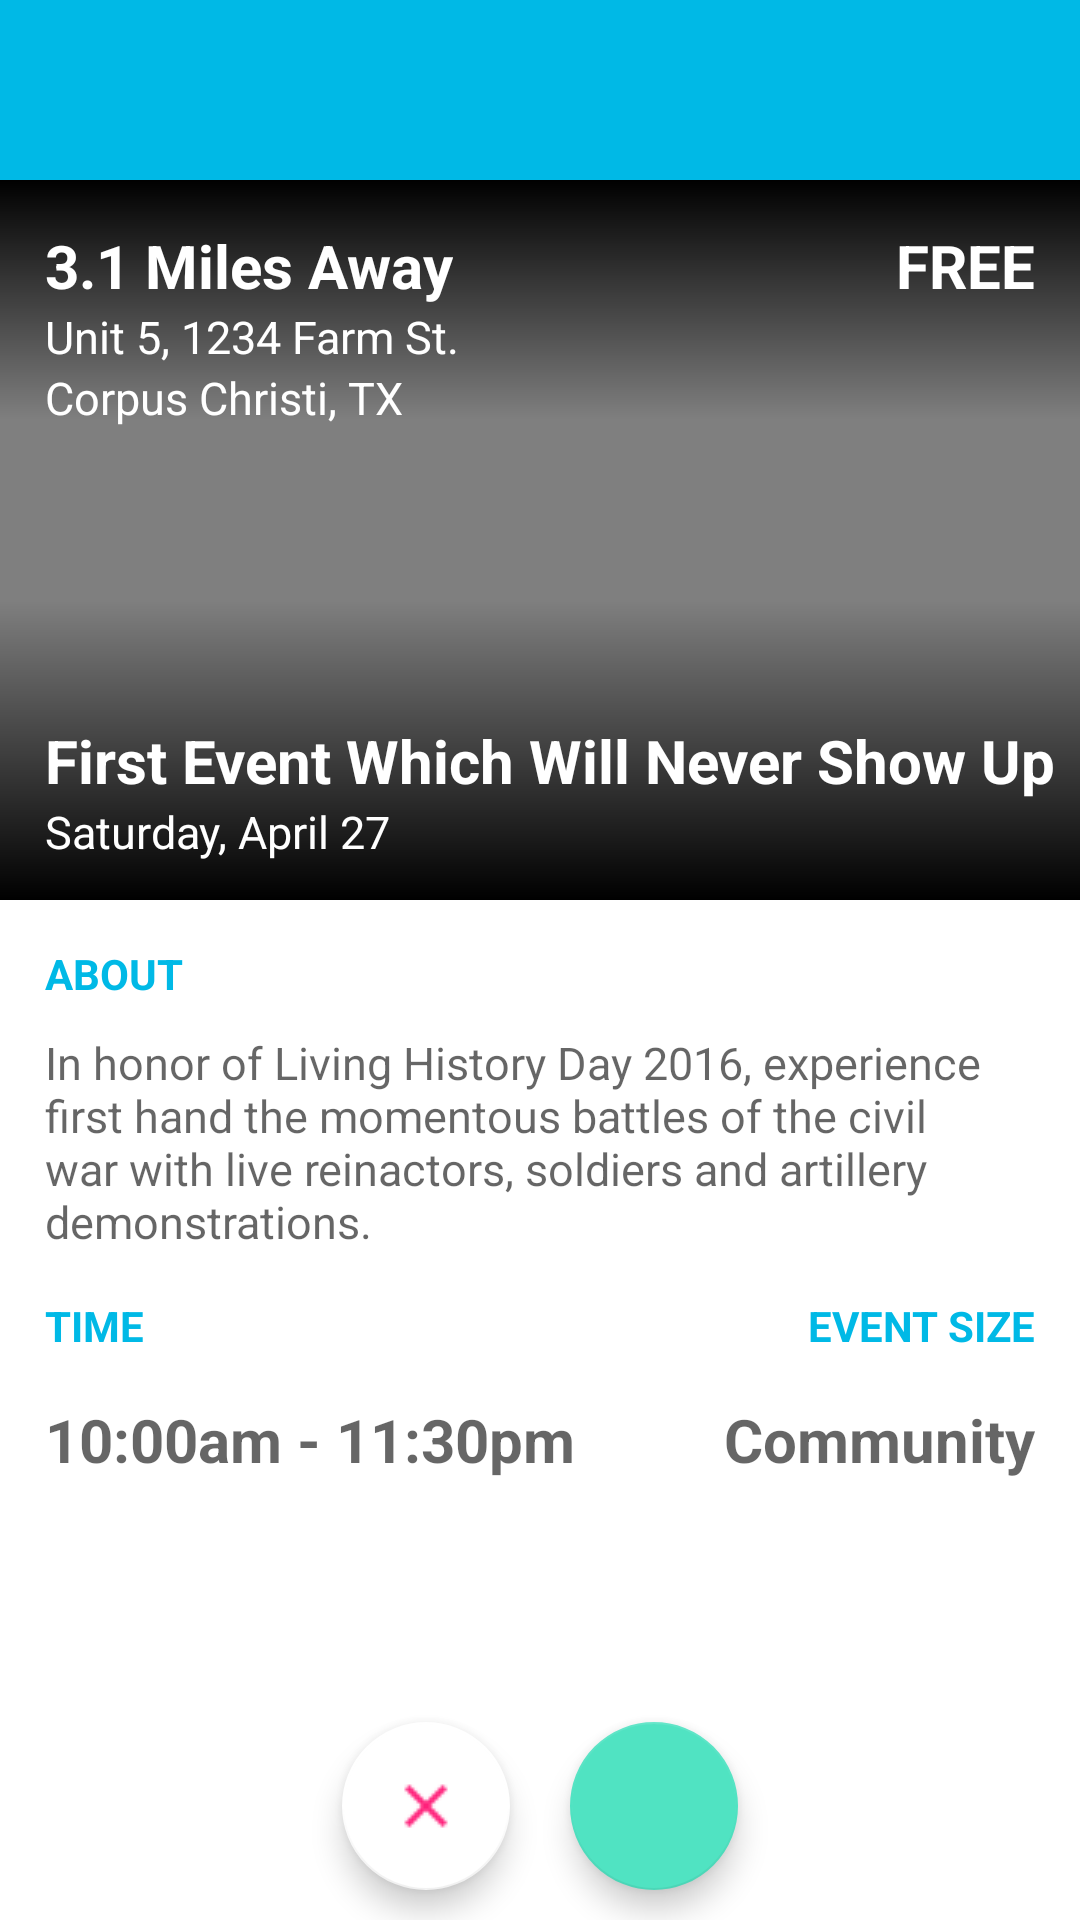

Produce the Android XML layout that renders to this screen, including the resource entries it uses.
<!-- AndroidManifest.xml: application theme AppTheme -->
<!-- res/layout/activity_choose_events.xml -->
<RelativeLayout xmlns:android="http://schemas.android.com/apk/res/android"
                xmlns:app="http://schemas.android.com/apk/res-auto"
                xmlns:tools="http://schemas.android.com/tools"
                android:layout_width="match_parent"
                android:layout_height="match_parent"
                tools:context=".MainActivity">
    <include
        android:id="@+id/tool_bar"
        layout="@layout/tool_bar"/>

    <include
       android:id="@+id/eventDetails"
       android:layout_below="@+id/tool_bar"
       layout="@layout/partial_event_details"
       android:layout_width="match_parent"
       android:layout_height="match_parent"/>

    <LinearLayout
        android:orientation="horizontal"
        android:layout_width="match_parent"
        android:layout_height="wrap_content"
        android:layout_alignParentBottom="true"
        android:gravity="center"
        android:layout_centerHorizontal="true"
        android:layout_centerVertical="true"
        >

        <android.support.design.widget.FloatingActionButton
            android:layout_width="wrap_content"
            android:layout_height="wrap_content"
            android:src="@drawable/ic_close_red_24px"
            android:layout_margin="10dp"
            android:layout_marginRight="20dp"
            android:layout_centerHorizontal="true"
            android:layout_centerVertical="true"
            app:backgroundTint="#ffffff"
            android:layout_weight="1.0"
            android:onClick="eventSkipButtonClick"/>

        <android.support.design.widget.FloatingActionButton
            android:layout_width="wrap_content"
            android:layout_margin="10dp"
            android:layout_marginRight="20dp"
            android:layout_height="wrap_content"
            android:layout_centerHorizontal="true"
            android:layout_centerVertical="true"
            android:src="@drawable/ic_done"
            app:backgroundTint="#50E3C2"
            android:layout_weight="1.0"
            android:onClick="eventLikeButtonClick"/>
    </LinearLayout>

</RelativeLayout>
<!-- res/layout/tool_bar.xml (included above) -->
<?xml version="1.0" encoding="utf-8"?>
<android.support.v7.widget.Toolbar xmlns:android="http://schemas.android.com/apk/res/android"
                                   android:layout_width="match_parent"
                                   android:layout_height="60dp"
                                   android:background="@color/ColorPrimary"
                                   android:theme="@style/ThemeOverlay.AppCompat.Dark"
                                   android:elevation="4dp">

</android.support.v7.widget.Toolbar>
<!-- res/layout/partial_event_details.xml (included above) -->
<?xml version="1.0" encoding="utf-8"?>
<RelativeLayout xmlns:android="http://schemas.android.com/apk/res/android"
              android:orientation="vertical"
              android:layout_width="match_parent"
              android:layout_height="match_parent">
    
    <com.nathansass.petal.widgets.AspectRatioImageView
        android:id="@+id/eventBanner"
        android:layout_alignParentTop="true"
        android:layout_width="fill_parent"
        android:layout_height="match_parent"
        android:src="@drawable/outkast"/>

    <View
        android:id="@+id/eventBannerTopGradient"
        android:layout_alignParentTop="true"
        android:layout_width="match_parent"
        android:layout_height="80dp"
        android:background="@drawable/event_gradient_top"/>

    <View
        android:id="@+id/eventBannerBottomGradient"
        android:layout_alignParentTop="true"
        android:layout_width="match_parent"
        android:layout_marginTop="140dp"
        android:layout_height="100dp"
        android:layout_alignParentLeft="true"
        android:layout_marginLeft="0dp"
        android:background="@drawable/event_gradient_bottom"/>
    <View
        android:layout_below="@+id/eventBannerBottomGradient"
        android:layout_width="match_parent"
        android:layout_marginLeft="0dp"
        android:layout_height="match_parent"
        android:background="@drawable/event_image_mask"
        android:backgroundTint="#ffffff"/>

    
    <TextView
        android:id="@+id/eventDistance"
        style="@style/emphasizedContent.Left.Light"
        android:layout_alignParentTop="true"
        android:text="3.1 Miles Away"/>

    <TextView
        android:id="@+id/eventPrice"
        android:layout_alignParentTop="true"
        style="@style/emphasizedContent.Right.Light"
        android:layout_toRightOf="@+id/eventDistance"
        android:text="FREE"/>

    <TextView
        android:id="@+id/eventAddress"
        style="@style/paragraphText.Left.Light"
        android:layout_below="@+id/eventDistance"
        android:text="Unit 5, 1234 Farm St."/>

    <TextView
        android:id="@+id/eventCityState"
        style="@style/paragraphText.Left.Light"
        android:layout_below="@+id/eventAddress"
        android:text="Corpus Christi, TX"/>

    <TextView
        android:id="@+id/eventTitle"
        style="@style/emphasizedContent.Left.Light"
        android:layout_marginTop="180dp"
        android:layout_alignParentTop="true"
        android:text="First Event Which Will Never Show Up"/>
    <TextView
        android:id="@+id/eventDate"
        style="@style/paragraphText.Left.Light"
        android:layout_below="@+id/eventTitle"
        android:text="Saturday, April 27"/>

    
    <TextView
        android:id="@+id/eventAboutHeading"
        style="@style/LabelAccent.left"
        android:layout_below="@+id/eventBannerBottomGradient"
        android:text="ABOUT"/>

    <TextView
        android:id="@+id/eventAbout"
        style="@style/paragraphText.Left"
        android:layout_below="@+id/eventAboutHeading"
        android:text="In honor of Living History Day 2016, experience first hand the momentous battles of the civil war with live reinactors, soldiers and artillery demonstrations."
        />

    <TextView
        android:id="@+id/eventTimeHeading"
        style="@style/LabelAccent.left"
        android:layout_below="@+id/eventAbout"
        android:text="TIME"/>

    <TextView
        android:id="@+id/eventSizeHeading"
        style="@style/LabelAccent.right"
        android:layout_below="@+id/eventAbout"
        android:text="EVENT SIZE"/>

    <TextView
        android:id="@+id/eventTime"
        style="@style/emphasizedContent.Left"
        android:layout_below="@+id/eventTimeHeading"
        android:text="10:00am - 11:30pm" />

    <TextView
        android:id="@+id/eventSize"
        style="@style/emphasizedContext.Right"
        android:layout_below="@+id/eventSizeHeading"
        android:text="Community"/>

</RelativeLayout>
<!-- resources referenced by this layout -->
<resources>
  <color name="ColorPrimary">#00B9E6</color>
  <!-- drawable event_gradient_bottom (drawable) -->
  <?xml version="1.0" encoding="utf-8"?>
  <shape xmlns:android="http://schemas.android.com/apk/res/android"
      android:shape="rectangle">
  
      <gradient
          android:angle="90"
          android:endColor="#00000000"
          android:startColor="#ff000000"/>
      <corners android:radius="0dp" />
  
  </shape>
  <!-- drawable event_gradient_top (drawable) -->
  <?xml version="1.0" encoding="utf-8"?>
  <shape xmlns:android="http://schemas.android.com/apk/res/android"
         android:shape="rectangle">
  
      <gradient
          android:angle="90"
          android:startColor="#00000000"
          android:endColor="#ff000000"/>
      <corners android:radius="0dp" />
  
  </shape>
  <!-- drawable event_image_mask (drawable) -->
  <?xml version="1.0" encoding="utf-8"?>
  <shape xmlns:android="http://schemas.android.com/apk/res/android">
  
      <corners android:radius="0dp" />
      <solid android:color="@android:color/white" />
  
  </shape>
  <style name="LabelAccent.left" parent="LabelAccent">
          <item name="android:gravity">left</item>
          <item name="android:layout_alignParentLeft">true</item>
          <item name="android:layout_marginLeft">@dimen/default_margin</item>
      </style>
  <style name="LabelAccent.right" parent="LabelAccent">
          <item name="android:gravity">right</item>
          <item name="android:layout_alignParentRight">true</item>
          <item name="android:layout_marginRight">@dimen/default_margin</item>
      </style>
  <style name="emphasizedContent.Left" parent="emphasizedContent">
          <item name="android:layout_alignParentLeft">true</item>
          <item name="android:layout_marginLeft">@dimen/default_margin</item>
          <item name="android:gravity">left</item>
      </style>
  <style name="emphasizedContent.Left.Light" parent="emphasizedContent.Left">
          <item name="android:textColor">@color/ColorWhite</item>
      </style>
  <style name="emphasizedContent.Right.Light" parent="emphasizedContext.Right">
          <item name="android:textColor">@color/ColorWhite</item>
      </style>
  <style name="emphasizedContext.Right" parent="emphasizedContent">
          <item name="android:layout_alignParentRight">true</item>
          <item name="android:layout_marginRight">@dimen/default_margin</item>
          <item name="android:gravity">right</item>
      </style>
  <style name="paragraphText.Left" parent="paragraphText">
          <item name="android:gravity">left</item>
      </style>
  <style name="paragraphText.Left.Light" parent="paragraphText.Left">
          <item name="android:textColor">@color/ColorWhite</item>
          <item name="android:layout_marginTop">0dp</item>
      </style>
  <style name="AppTheme" parent="Theme.AppCompat.Light.NoActionBar">
          
          <item name="colorPrimary">@color/ColorPrimary</item>
          <item name="colorPrimaryDark">@color/ColorPrimaryDark</item>
      </style>
  <dimen name="default_margin">15dp</dimen>
  <style name="emphasizedContent" parent="TextAppearance.AppCompat.Medium">
          <item name="android:layout_width">wrap_content</item>
          <item name="android:layout_height">wrap_content</item>&gt;
          <item name="android:textSize">20dp</item>
          <item name="android:textIsSelectable">false</item>
          <item name="android:layout_marginTop">@dimen/default_margin</item>
          <item name="android:textStyle">bold</item>
      </style>
  <color name="ColorWhite">#ffffff</color>
  <color name="ColorPrimaryDark">#0C92B2</color>
  <dimen name="vertical_margin_related_textViews">10dp</dimen>
</resources>
